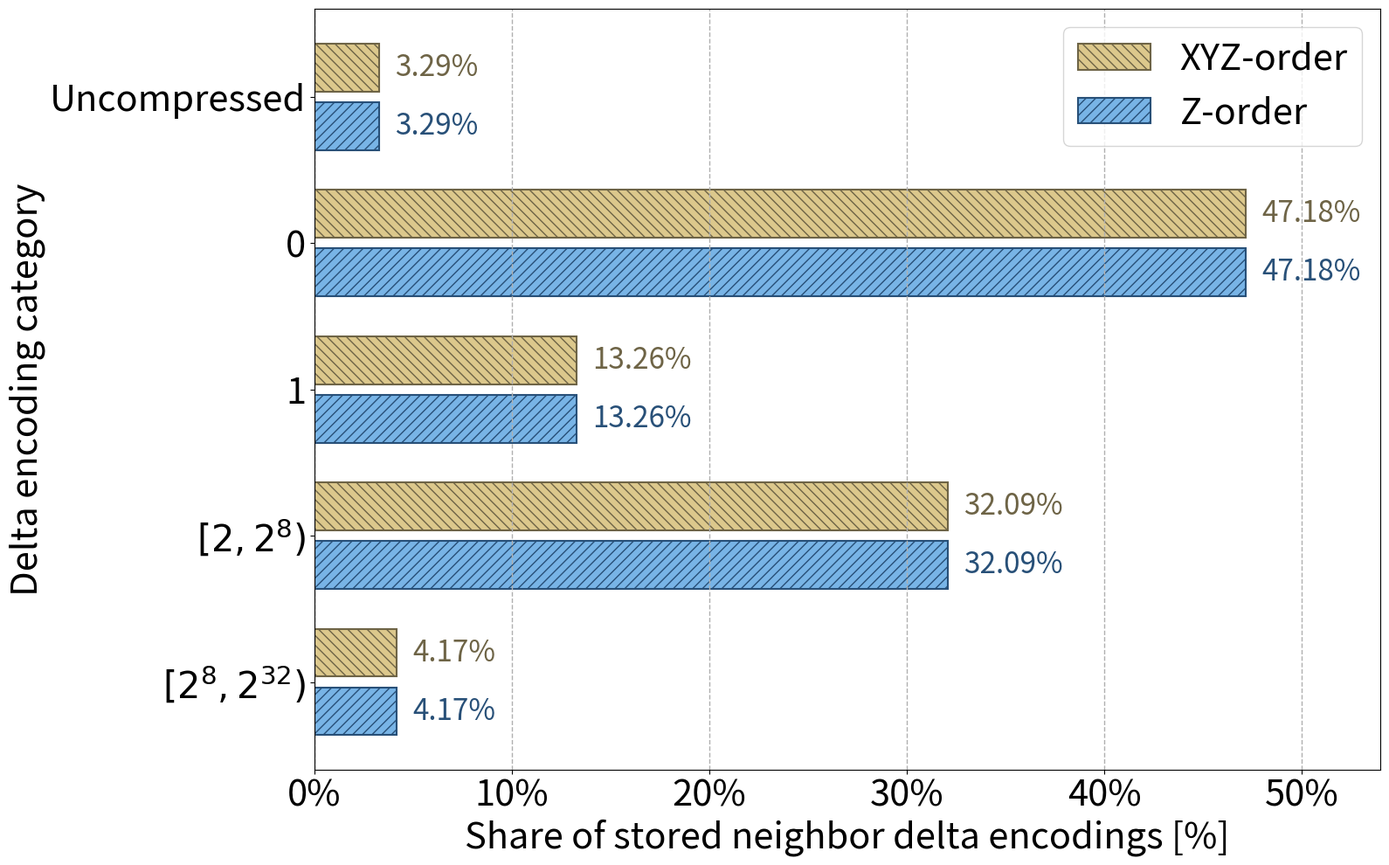

Write Python code to recreate this figure.
#!/usr/bin/env python3

from pathlib import Path

import matplotlib.pyplot as plt
from matplotlib.ticker import FuncFormatter


# --------------------------------------------------------------------------------------
# --- [ plot data ] --------------------------------------------------------------------
# --------------------------------------------------------------------------------------

DELTA_BUCKET_LABELS = [
    "Uncompressed",
    "0",
    "1",
    r"$[2, 2^8)$",
    r"$[2^8, 2^{32})$",
]

# 20 threads, averaged over the first 1000 steps, in milliseconds
# (breaking dam with 100 x 100 x 100)
METHOD_BUCKET_PERCENTAGES = {
    "XYZ":    [3.29, 47.18, 13.26, 32.09, 4.17],
    "Morton": [3.29, 47.18, 13.26, 32.09, 4.17],
}


# --------------------------------------------------------------------------------------
# --- [ plot styling ] -----------------------------------------------------------------
# --------------------------------------------------------------------------------------

PLOT_TITLE = "TODO"
X_LABEL = "Share of stored neighbor delta encodings [%]"
Y_LABEL = "Delta encoding category"
SHOW_PLOT_TITLE = False

AXES_FONT_SIZE = 30
FIGURE_TITLE_FONT_SIZE = 30
BAR_LABEL_FONT_SIZE = 24

FIG_SIZE = (16.0, 10.0)
BAR_HEIGHT = 0.4
BAR_EDGE_WIDTH = 1.5
BAR_LABEL_OFFSET = 0.8

GRID_ENABLED = True
GRID_LINE_STYLE = "--"
GRID_LINE_WIDTH = 1.0
GRID_ALPHA = 1.0
GRID_AXIS = "x"

SHOW_LEGEND = True
SHOW_VALUE_LABELS = True
VALUE_LABEL_DECIMALS = 2

SHOW_X_AXIS_PERCENT = True
X_AXIS_MIN = 0.0
X_AXIS_MAX = None
X_AXIS_TICK_INTERVAL = 10.0

OUTPUT_PATH = None
OUTPUT_DPI = 300


def RGB(r: int, g: int, b: int) -> tuple[float, float, float]:
    return (r / 255.0, g / 255.0, b / 255.0)


METHOD_STYLES = {
    "Morton": {
        "label": "Z-order",
        "facecolor": RGB(120, 180, 230),
        "edgecolor": RGB(40, 80, 120),
        "textcolor": RGB(40, 80, 120),
        "hatch": "///",
    },
    "XYZ": {
        "label": "XYZ-order",
        "facecolor": RGB(220, 200, 140),
        "edgecolor": RGB(110, 100, 70),
        "textcolor": RGB(110, 100, 70),
        "hatch": "\\\\\\",
    },
}


def validate_plot_data() -> None:
    if not DELTA_BUCKET_LABELS:
        raise ValueError("DELTA_BUCKET_LABELS must not be empty.")

    if len(METHOD_BUCKET_PERCENTAGES) != 2:
        raise ValueError(
            f"Expected exactly 2 methods, got {len(METHOD_BUCKET_PERCENTAGES)}."
        )

    num_buckets = len(DELTA_BUCKET_LABELS)

    for method_name, bucket_percentages in METHOD_BUCKET_PERCENTAGES.items():
        if method_name not in METHOD_STYLES:
            raise ValueError(
                f"Missing style entry for method '{method_name}'."
            )

        if len(bucket_percentages) != num_buckets:
            raise ValueError(
                f"Method '{method_name}' has {len(bucket_percentages)} measurements, "
                f"but DELTA_BUCKET_LABELS has {num_buckets} entries."
            )

        for bucket_percentage in bucket_percentages:
            if bucket_percentage < 0.0:
                raise ValueError(
                    f"Method '{method_name}' contains a negative percentage."
                )


def plot_distribution() -> None:
    fig, ax = plt.subplots(figsize=FIG_SIZE)

    method_names = list(METHOD_BUCKET_PERCENTAGES.keys())
    bucket_positions = list(range(len(DELTA_BUCKET_LABELS)))
    method_index_center = 0.5 * (len(method_names) - 1)

    max_bucket_percentage = 0.0

    for method_idx, method_name in enumerate(method_names):
        style = METHOD_STYLES[method_name]
        bucket_percentages = METHOD_BUCKET_PERCENTAGES[method_name]

        y_positions = [
            bucket_pos + (method_idx - method_index_center) * BAR_HEIGHT
            for bucket_pos in bucket_positions
        ]

        ax.barh(
            y_positions,
            bucket_percentages,
            height=BAR_HEIGHT * 0.82,
            label=style["label"],
            color=style["facecolor"],
            edgecolor=style["edgecolor"],
            hatch=style["hatch"],
            linewidth=BAR_EDGE_WIDTH,
        )

        if SHOW_VALUE_LABELS:
            for y_pos, bucket_percentage in zip(y_positions, bucket_percentages):
                ax.text(
                    bucket_percentage + BAR_LABEL_OFFSET,
                    y_pos,
                    f"{bucket_percentage:.{VALUE_LABEL_DECIMALS}f}%",
                    va="center",
                    ha="left",
                    fontsize=BAR_LABEL_FONT_SIZE,
                    color=style["textcolor"],
                )

        max_bucket_percentage = max(max_bucket_percentage, max(bucket_percentages))

    if SHOW_PLOT_TITLE:
        ax.set_title(PLOT_TITLE, fontsize=FIGURE_TITLE_FONT_SIZE)

    ax.set_xlabel(X_LABEL, fontsize=AXES_FONT_SIZE)
    ax.set_ylabel(Y_LABEL, fontsize=AXES_FONT_SIZE)
    ax.tick_params(axis="both", labelsize=AXES_FONT_SIZE)
    ax.set_yticks(bucket_positions)
    ax.set_yticklabels(DELTA_BUCKET_LABELS)
    ax.invert_yaxis()

    if GRID_ENABLED:
        ax.grid(
            True,
            axis=GRID_AXIS,
            linestyle=GRID_LINE_STYLE,
            linewidth=GRID_LINE_WIDTH,
            alpha=GRID_ALPHA,
        )

    if SHOW_LEGEND:
        ax.legend(fontsize=AXES_FONT_SIZE)

    if SHOW_X_AXIS_PERCENT:
        ax.xaxis.set_major_formatter(FuncFormatter(lambda x, _: f"{x:g}%"))

    if X_AXIS_MAX is None:
        computed_x_axis_max = max_bucket_percentage + BAR_LABEL_OFFSET + 6.0
        ax.set_xlim(X_AXIS_MIN, computed_x_axis_max)
    else:
        ax.set_xlim(X_AXIS_MIN, X_AXIS_MAX)

    if X_AXIS_TICK_INTERVAL is not None:
        x_axis_max = ax.get_xlim()[1]
        x_ticks = []
        x_tick_value = X_AXIS_MIN

        while x_tick_value <= x_axis_max + 1e-9:
            x_ticks.append(x_tick_value)
            x_tick_value += X_AXIS_TICK_INTERVAL

        ax.set_xticks(x_ticks)

    fig.tight_layout()

    if OUTPUT_PATH is not None:
        output_path = Path(OUTPUT_PATH)
        output_path.parent.mkdir(parents=True, exist_ok=True)
        fig.savefig(output_path, dpi=OUTPUT_DPI)
        print(f"Saved plot to '{output_path}'.")
    else:
        plt.show()


def main() -> None:
    validate_plot_data()
    plot_distribution()


if __name__ == "__main__":
    main()
